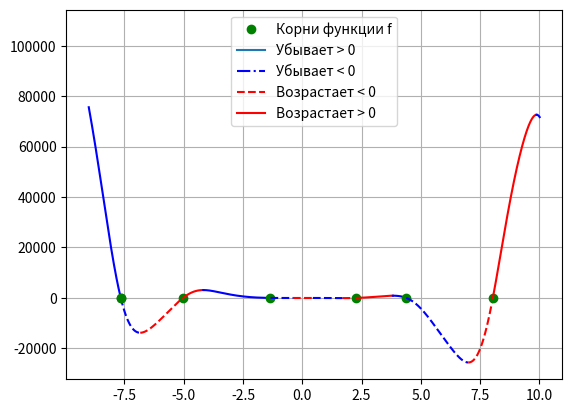

Write Python code to recreate this figure.
import numpy as np
import matplotlib.pyplot as plt

a, b, c, d, e = -12, -18, 5, 10, -30
limit = 9
step = 0.01
line_style = '-'
color = 'b'
direct_up = True

def switch_line():
    global line_style
    if line_style == '-':
        line_style = '--'
    else:
        line_style = '-'
    return line_style

# Переключатель цвета линии
def switch_color():
    global color
    if color == 'b':
        color = 'r'
    else:
        color = 'b'
    return color


def func(x):
    f = a * x ** 4 * np.sin(np.cos(x)) + b * x ** 3 + c * x ** 2 + d * x + e
    return f


x = np.arange(-limit, limit + 1, step)
x_change = [(-limit, 'limit')]

for i in range(len(x) - 1):
    if func(x[i]) > 0 and func(x[i + 1]) < 0 or func(x[i]) < 0 and func(x[i + 1]) > 0:
        x_acr = np.arange(x[i], x[i + 1], 0.000001)
        for j in range(len(x_acr) - 1):
            if func(x_acr[j]) > 0 and func(x_acr[j + 1]) < 0 or func(x_acr[j]) < 0 and func(x_acr[j + 1]) > 0:
                x_change.append((x_acr[j], 'zero'))
    if direct_up:
        if func(x[i]) > func(x[i + 1]):
            direct_up = False
            x_change.append((x[i], 'dir'))
    else:
        if func(x[i]) < func(x[i + 1]):
            direct_up = True
            x_change.append((x[i], 'dir'))

x_change.append((limit + 1, 'limit'))
for i in range(len(x_change) - 1):
    cur_x = np.arange(x_change[i][0], x_change[i + 1][0] + step, step)
    if x_change[i][1] == 'zero':
        plt.plot(x_change[i][0], func(x_change[i][0]), 'go')
        plt.rcParams['lines.linestyle'] = switch_line()
        plt.plot(cur_x, func(cur_x), color)
    else:
        plt.plot(cur_x, func(cur_x), switch_color())

plt.plot(-7.65, func(-7.65), 'go', label='Корни функции f')
plt.plot(-9, func(-9), '', label='Убывает > 0')
plt.plot(-7.651, func(-10), 'b-.', label='Убывает < 0')
plt.plot(10, func(10), 'r--', label='Возрастает < 0')
plt.plot(10, func(10), 'r', label='Возрастает > 0')
plt.legend()
plt.grid()
plt.show()


x_roots = set()
print('Множество корней уравнения для заданного интервала: ')
for i in range(len(x_change) - 1):
    if x_change[i][1] == 'zero':
        x_roots.add(round(float(x_change[i][0]), 3))
all_roots = list(x_roots)
all_roots.sort()
print(*all_roots)

x_extr = set()
print('Экстремумы для заданного интервала: ')
for i in range(len(x_change) - 1):
    if x_change[i][1] == 'dir':
        x_extr.add(round(float(x_change[i][0]), 3))
all_extr = list(x_extr)
all_extr.sort()
print(*all_extr)
